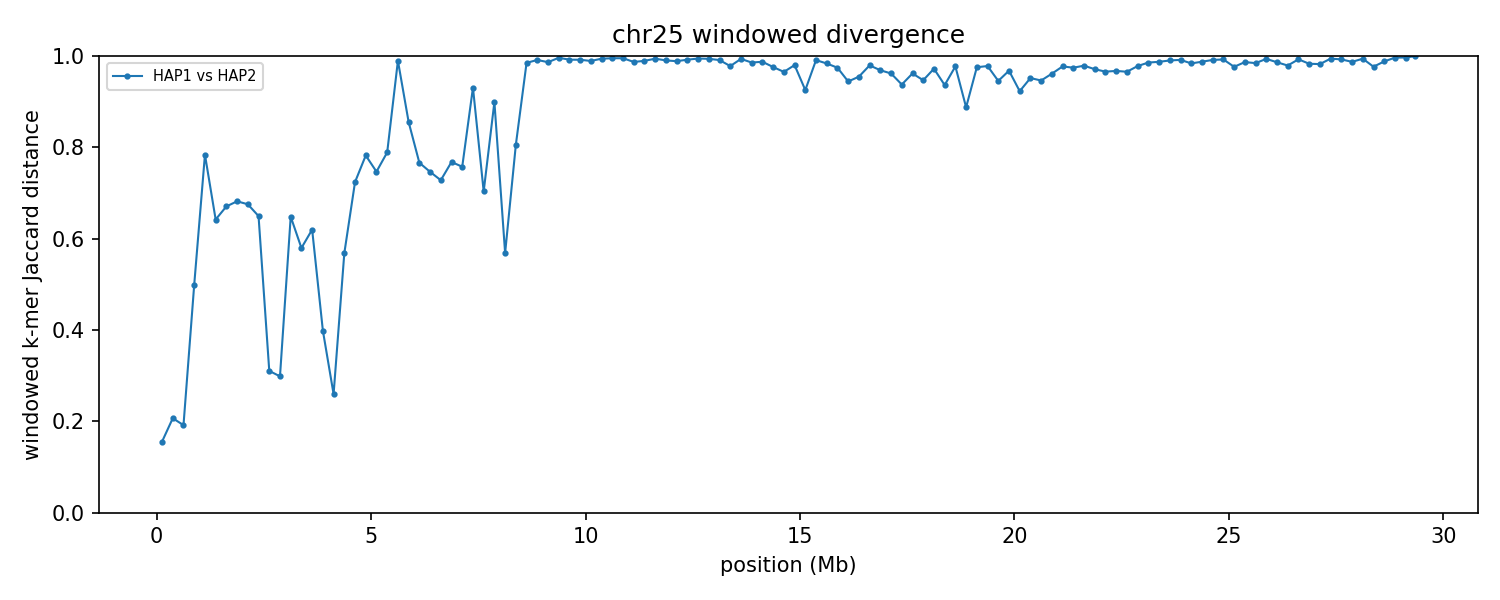

The data file committed next to this chart (first rows):
group	win_start	win_end	unit_a	unit_b	hap_a	hap_b	chrom_a	chrom_b	kmers_a	kmers_b	shared	union	jaccard_distance
chr25	1	250000	HAP1_chr25	HAP2_chr25	HAP1	HAP2	25	25	215286	224549	201386	238449	0.1554
chr25	250001	500000	HAP1_chr25	HAP2_chr25	HAP1	HAP2	25	25	225348	226968	200106	252210	0.2066
chr25	500001	750000	HAP1_chr25	HAP2_chr25	HAP1	HAP2	25	25	240528	237360	213639	264249	0.1915
chr25	750001	1000000	HAP1_chr25	HAP2_chr25	HAP1	HAP2	25	25	242874	242295	161902	323267	0.4992
chr25	1000001	1250000	HAP1_chr25	HAP2_chr25	HAP1	HAP2	25	25	241630	235278	84746	392162	0.7839
chr25	1250001	1500000	HAP1_chr25	HAP2_chr25	HAP1	HAP2	25	25	241233	244713	128142	357804	0.6419
chr25	1500001	1750000	HAP1_chr25	HAP2_chr25	HAP1	HAP2	25	25	243798	239624	119787	363635	0.6706
chr25	1750001	2000000	HAP1_chr25	HAP2_chr25	HAP1	HAP2	25	25	237012	240182	115202	361992	0.6818
chr25	2000001	2250000	HAP1_chr25	HAP2_chr25	HAP1	HAP2	25	25	245096	244254	119961	369389	0.6752
chr25	2250001	2500000	HAP1_chr25	HAP2_chr25	HAP1	HAP2	25	25	244573	245503	127208	362868	0.6494
chr25	2500001	2750000	HAP1_chr25	HAP2_chr25	HAP1	HAP2	25	25	220288	198217	170821	247684	0.3103
chr25	2750001	3000000	HAP1_chr25	HAP2_chr25	HAP1	HAP2	25	25	238216	239290	196890	280616	0.2984
chr25	3000001	3250000	HAP1_chr25	HAP2_chr25	HAP1	HAP2	25	25	236842	216567	118025	335384	0.6481
chr25	3250001	3500000	HAP1_chr25	HAP2_chr25	HAP1	HAP2	25	25	242467	239024	142529	338962	0.5795
chr25	3500001	3750000	HAP1_chr25	HAP2_chr25	HAP1	HAP2	25	25	240515	240216	132434	348297	0.6198
chr25	3750001	4000000	HAP1_chr25	HAP2_chr25	HAP1	HAP2	25	25	242881	243896	182796	303981	0.3987
chr25	4000001	4250000	HAP1_chr25	HAP2_chr25	HAP1	HAP2	25	25	234933	243310	203478	274765	0.2594
chr25	4250001	4500000	HAP1_chr25	HAP2_chr25	HAP1	HAP2	25	25	226949	217553	134093	310409	0.568
chr25	4500001	4750000	HAP1_chr25	HAP2_chr25	HAP1	HAP2	25	25	238195	231751	101673	368273	0.7239
chr25	4750001	5000000	HAP1_chr25	HAP2_chr25	HAP1	HAP2	25	25	231700	235100	83505	383295	0.7821
chr25	5000001	5250000	HAP1_chr25	HAP2_chr25	HAP1	HAP2	25	25	206096	217364	85594	337866	0.7467
chr25	5250001	5500000	HAP1_chr25	HAP2_chr25	HAP1	HAP2	25	25	241329	234863	82997	393195	0.7889
chr25	5500001	5750000	HAP1_chr25	HAP2_chr25	HAP1	HAP2	25	25	207945	233382	4532	436795	0.9896
chr25	5750001	6000000	HAP1_chr25	HAP2_chr25	HAP1	HAP2	25	25	238350	232461	59481	411330	0.8554
chr25	6000001	6250000	HAP1_chr25	HAP2_chr25	HAP1	HAP2	25	25	227785	232210	87176	372819	0.7662
chr25	6250001	6500000	HAP1_chr25	HAP2_chr25	HAP1	HAP2	25	25	237598	236699	95976	378321	0.7463
chr25	6500001	6750000	HAP1_chr25	HAP2_chr25	HAP1	HAP2	25	25	241289	235921	102055	375155	0.728
chr25	6750001	7000000	HAP1_chr25	HAP2_chr25	HAP1	HAP2	25	25	228414	242788	88779	382423	0.7679
chr25	7000001	7250000	HAP1_chr25	HAP2_chr25	HAP1	HAP2	25	25	219712	206902	83264	343350	0.7575
chr25	7250001	7500000	HAP1_chr25	HAP2_chr25	HAP1	HAP2	25	25	200151	222048	27345	394854	0.9307
chr25	7500001	7750000	HAP1_chr25	HAP2_chr25	HAP1	HAP2	25	25	235692	234254	107523	362423	0.7033
chr25	7750001	8000000	HAP1_chr25	HAP2_chr25	HAP1	HAP2	25	25	229012	226588	41691	413909	0.8993
chr25	8000001	8250000	HAP1_chr25	HAP2_chr25	HAP1	HAP2	25	25	229054	229656	138298	320412	0.5684
chr25	8250001	8500000	HAP1_chr25	HAP2_chr25	HAP1	HAP2	25	25	199999	241440	71918	369521	0.8054
chr25	8500001	8750000	HAP1_chr25	HAP2_chr25	HAP1	HAP2	25	25	216370	227667	6576	437461	0.985
chr25	8750001	9000000	HAP1_chr25	HAP2_chr25	HAP1	HAP2	25	25	218103	228989	3842	443250	0.9913
chr25	9000001	9250000	HAP1_chr25	HAP2_chr25	HAP1	HAP2	25	25	224073	234957	6124	452906	0.9865
chr25	9250001	9500000	HAP1_chr25	HAP2_chr25	HAP1	HAP2	25	25	209060	241177	1777	448460	0.996
chr25	9500001	9750000	HAP1_chr25	HAP2_chr25	HAP1	HAP2	25	25	194905	222818	3321	414402	0.992
chr25	9750001	10000000	HAP1_chr25	HAP2_chr25	HAP1	HAP2	25	25	226936	231229	3742	454423	0.9918
chr25	10000001	10250000	HAP1_chr25	HAP2_chr25	HAP1	HAP2	25	25	229498	234197	4985	458710	0.9891
chr25	10250001	10500000	HAP1_chr25	HAP2_chr25	HAP1	HAP2	25	25	228871	221955	2621	448205	0.9942
chr25	10500001	10750000	HAP1_chr25	HAP2_chr25	HAP1	HAP2	25	25	234769	237711	2310	470170	0.9951
chr25	10750001	11000000	HAP1_chr25	HAP2_chr25	HAP1	HAP2	25	25	241820	213202	2208	452814	0.9951
chr25	11000001	11250000	HAP1_chr25	HAP2_chr25	HAP1	HAP2	25	25	212930	219496	5559	426867	0.987
chr25	11250001	11500000	HAP1_chr25	HAP2_chr25	HAP1	HAP2	25	25	200310	186353	4059	382604	0.9894
chr25	11500001	11750000	HAP1_chr25	HAP2_chr25	HAP1	HAP2	25	25	186242	235140	2454	418928	0.9941
chr25	11750001	12000000	HAP1_chr25	HAP2_chr25	HAP1	HAP2	25	25	214992	221934	4194	432732	0.9903
chr25	12000001	12250000	HAP1_chr25	HAP2_chr25	HAP1	HAP2	25	25	213618	233577	5001	442194	0.9887
chr25	12250001	12500000	HAP1_chr25	HAP2_chr25	HAP1	HAP2	25	25	184955	230225	3336	411844	0.9919
chr25	12500001	12750000	HAP1_chr25	HAP2_chr25	HAP1	HAP2	25	25	237268	219793	2510	454551	0.9945
chr25	12750001	13000000	HAP1_chr25	HAP2_chr25	HAP1	HAP2	25	25	217828	223765	2704	438889	0.9938
chr25	13000001	13250000	HAP1_chr25	HAP2_chr25	HAP1	HAP2	25	25	232645	221036	4006	449675	0.9911
chr25	13250001	13500000	HAP1_chr25	HAP2_chr25	HAP1	HAP2	25	25	221687	206095	9255	418527	0.9779
chr25	13500001	13750000	HAP1_chr25	HAP2_chr25	HAP1	HAP2	25	25	231755	211115	2796	440074	0.9936
chr25	13750001	14000000	HAP1_chr25	HAP2_chr25	HAP1	HAP2	25	25	216400	223568	6210	433758	0.9857
chr25	14000001	14250000	HAP1_chr25	HAP2_chr25	HAP1	HAP2	25	25	226611	228741	5690	449662	0.9873
chr25	14250001	14500000	HAP1_chr25	HAP2_chr25	HAP1	HAP2	25	25	213936	204478	9863	408551	0.9759
chr25	14500001	14750000	HAP1_chr25	HAP2_chr25	HAP1	HAP2	25	25	215214	216650	14530	417334	0.9652
chr25	14750001	15000000	HAP1_chr25	HAP2_chr25	HAP1	HAP2	25	25	233924	183459	8176	409207	0.98
... 58 more rows
